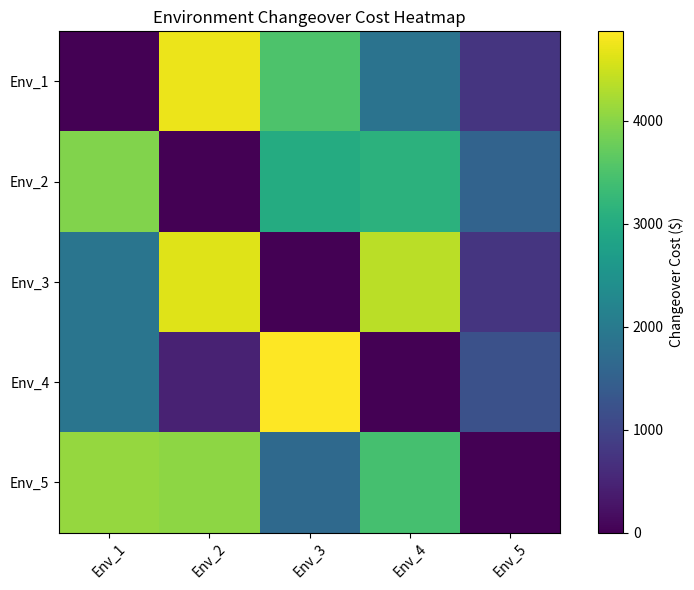
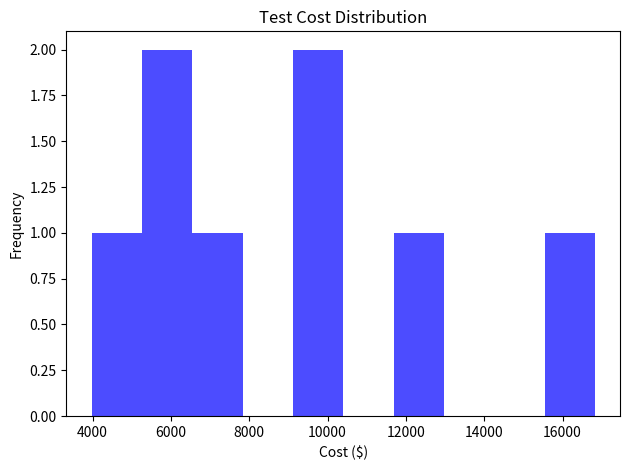
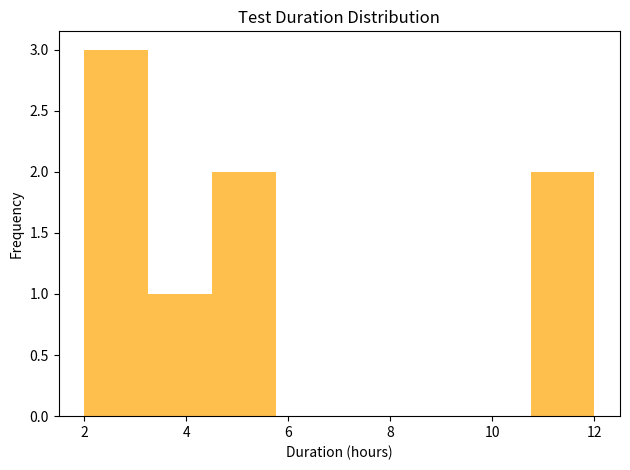
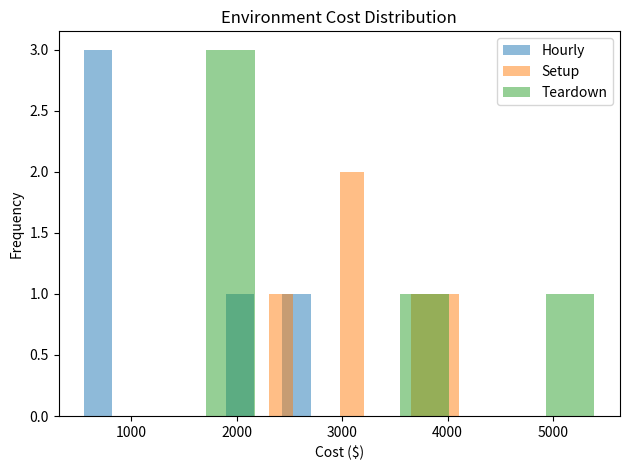
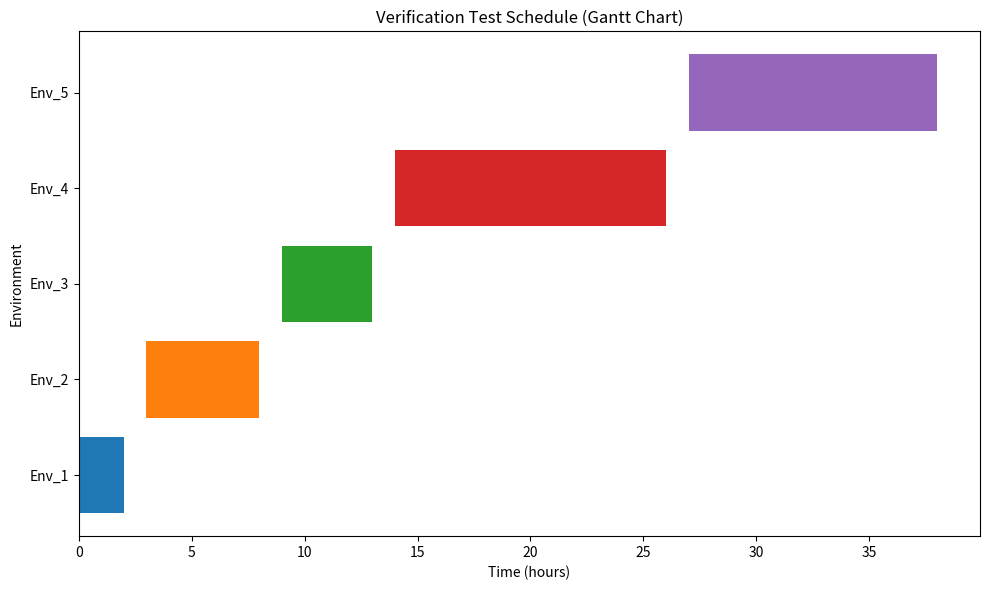

Generate these figures, in order, with matplotlib:
import os
import random
from dataclasses import dataclass
from typing import List, Dict
import matplotlib.pyplot as plt
import numpy as np


# DATA CLASSES (represent our fake objects)
@dataclass
class TestType:
    """
    Represents a verification test type with cost and duration.
    """
    name: str
    cost: float
    duration: float


@dataclass
class Environment:
    """
    Represents a testing environment with costs for setup, teardown, and operation.
    """
    name: str
    hourly_cost: float
    setup_cost: float
    teardown_cost: float


# FAKE DATA GENERATION FUNCTIONS
def generate_test_data(num_tests: int = 8) -> Dict[str, TestType]:
    """
    Creates fake test data to simulate verification activities.
    Each test has a random cost and duration.
    """
    rng = random.Random(42)  # consistent random seed for reproducibility
    test_data = {}

    for i in range(num_tests):
        name = f"Test_{i+1}"
        test_data[name] = TestType(
            name=name,
            cost=rng.randint(3000, 20000),   # test cost in dollars
            duration=rng.randint(2, 12)      # duration in hours
        )
    return test_data


def generate_environment_data(num_envs: int = 5) -> Dict[str, Environment]:
    """
    Creates fake environment data to represent different test setups.
    Each environment has setup, teardown, and hourly operational costs.
    """
    rng = random.Random(123)
    env_data = {}

    for i in range(num_envs):
        name = f"Env_{i+1}"
        env_data[name] = Environment(
            name=name,
            hourly_cost=rng.randint(400, 3000),
            setup_cost=rng.randint(1000, 8000),
            teardown_cost=rng.randint(1000, 8000)
        )
    return env_data


def generate_transition_matrix(envs: List[str]) -> np.ndarray:
    """
    Builds a matrix that represents the 'transition cost' from one environment to another.
    Used for heatmap visualization.
    """
    rng = np.random.default_rng(101)
    n = len(envs)
    matrix = rng.integers(100, 5000, size=(n, n)).astype(float)
    np.fill_diagonal(matrix, 0)  # zero out self-transitions
    return matrix


# VISUALIZATION FUNCTIONS
def plot_heatmap(matrix: np.ndarray, labels: List[str], out_path: str):
    """
    Creates a heatmap that visualizes environment-to-environment transition costs.
    """
    plt.figure(figsize=(8, 6))
    plt.imshow(matrix, cmap='viridis')
    plt.colorbar(label="Changeover Cost ($)")
    plt.xticks(ticks=np.arange(len(labels)), labels=labels, rotation=45)
    plt.yticks(ticks=np.arange(len(labels)), labels=labels)
    plt.title("Environment Changeover Cost Heatmap")
    plt.tight_layout()
    plt.savefig(out_path)
    plt.close()


def plot_histograms(test_data: Dict[str, TestType], env_data: Dict[str, Environment], out_dir: str):
    """
    Plots three histograms:
      - Test cost distribution
      - Test duration distribution
      - Environment cost breakdown (hourly, setup, teardown)
    """
    os.makedirs(out_dir, exist_ok=True)

    # 1) Test Cost Distribution
    plt.hist([t.cost for t in test_data.values()], bins=10, color='blue', alpha=0.7)
    plt.title("Test Cost Distribution")
    plt.xlabel("Cost ($)")
    plt.ylabel("Frequency")
    plt.tight_layout()
    plt.savefig(os.path.join(out_dir, "test_cost_hist.png"))
    plt.close()

    # 2) Test Duration Distribution
    plt.hist([t.duration for t in test_data.values()], bins=8, color='orange', alpha=0.7)
    plt.title("Test Duration Distribution")
    plt.xlabel("Duration (hours)")
    plt.ylabel("Frequency")
    plt.tight_layout()
    plt.savefig(os.path.join(out_dir, "test_duration_hist.png"))
    plt.close()

    # 3) Environment Cost Breakdown
    plt.hist([e.hourly_cost for e in env_data.values()], bins=8, alpha=0.5, label="Hourly")
    plt.hist([e.setup_cost for e in env_data.values()], bins=8, alpha=0.5, label="Setup")
    plt.hist([e.teardown_cost for e in env_data.values()], bins=8, alpha=0.5, label="Teardown")
    plt.title("Environment Cost Distribution")
    plt.xlabel("Cost ($)")
    plt.ylabel("Frequency")
    plt.legend()
    plt.tight_layout()
    plt.savefig(os.path.join(out_dir, "env_cost_hist.png"))
    plt.close()


def plot_gantt(schedule: List[Dict], out_path: str):
    """
    Creates a Gantt chart that shows when each test occurs in a given environment.
    The schedule input is a list of dictionaries with:
      { "test": str, "env": str, "start": float, "duration": float }
    """
    plt.figure(figsize=(10, 6))
    for idx, task in enumerate(schedule):
        plt.barh(task["env"], task["duration"], left=task["start"], label=task["test"])
    plt.xlabel("Time (hours)")
    plt.ylabel("Environment")
    plt.title("Verification Test Schedule (Gantt Chart)")
    plt.tight_layout()
    plt.savefig(out_path)
    plt.close()


# MAIN EXECUTION FUNCTION
def generate_visuals(output_dir: str = "./out_viz"):
    """
    Generates fake data, constructs visualizations, and saves them as image files.
    This function can be called independently or from a master script.
    """
    os.makedirs(output_dir, exist_ok=True)

    # Step 1: Generate fake data for tests and environments
    tests = generate_test_data()
    envs = generate_environment_data()

    # Step 2: Create a fake environment changeover matrix
    matrix = generate_transition_matrix(list(envs.keys()))

    # Step 3: Build a simple sequential test schedule for Gantt chart
    schedule = []
    start_time = 0
    for test, env in zip(tests.values(), envs.values()):
        schedule.append({
            "test": test.name,
            "env": env.name,
            "start": start_time,
            "duration": test.duration
        })
        start_time += test.duration + 1  # adds a one-hour gap between tests

    # Step 4: Create and export all visualizations
    plot_heatmap(matrix, list(envs.keys()), os.path.join(output_dir, "heatmap.png"))
    plot_histograms(tests, envs, output_dir)
    plot_gantt(schedule, os.path.join(output_dir, "gantt.png"))

    print(f"Visualizations saved to {os.path.abspath(output_dir)}")


# SCRIPT ENTRY POINT
if __name__ == "__main__":
    generate_visuals()
